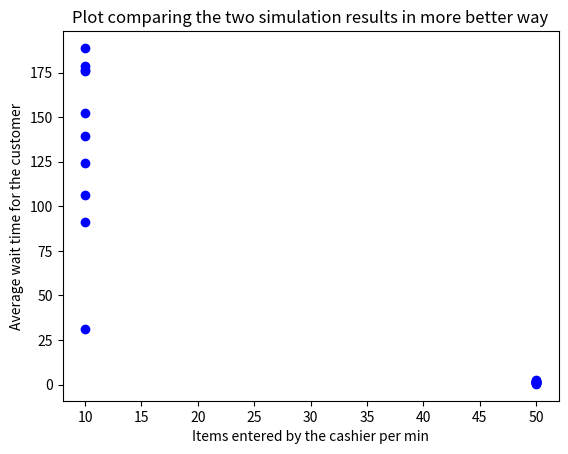

Write Python code to recreate this figure.
import random
import matplotlib
import matplotlib.pyplot as plt




class Queue:
    def __init__(self):
        """ create an empty queue """
        self.items = []

    def isEmpty(self):
        '''Check if there is passengers in the current waiting queue'''
        return self.items == []

    def enqueue(self, item):
        ''' add new passenger to the end of queue'''
        self.items.insert(0, item)

    def dequeue(self):
        '''remove the passenger from the beginning of the queue'''
        return self.items.pop()

    def size(self):
        '''return the number of items in the queue'''
        return len(self.items)


class Customers_to_be_Served:

    def __init__(self, time):
        '''
        :param time: Customer arrival time
        >>> arrival=Customers_to_be_Served(5)
        >>> arrival.waitTime(10)
        5
        '''
        self.Customer_arrival_time = time
        self.item = random.randrange(1, 11) #generates a random number between 1 and 10 (customer can order between 1 to 10 items)

    def getTime(self):
        '''returns customer arrival time'''
        return self.Customer_arrival_time

    def getItem(self):
        '''returns the number of items ordered depending on the random number generated'''
        return self.item

    def waitTime(self, Serve_Time):
        '''
        :param Serve_Time: When customer is at the counter for being served
        :return: Total waiting time for that customer

        '''

        return Serve_Time - self.Customer_arrival_time


class Cashier_serving_Customer:
    def __init__(self, itemspm):
        '''

        :param itemspm:Items entered by the cashier per minute
        '''

        self.rate = itemspm  #serving rate(items entered by the cashier per min)
        self.currentCustomer = None
        self.timeRemaining = 0

    def setIdle(self):
        if self.currentCustomer != None:
            self.timeRemaining = self.timeRemaining - 1 #if the customer at the counter takes one second to leave the counter  subtract that 1 second)
            if self.timeRemaining <= 0: #At this point the customer has been served and the cashier is ready to serve other customer.
                self.currentCustomer = None

    def busy(self):
        '''Returns a boolean True if there is a customer at the counter and cashier is busy with him/her.'''
        if self.currentCustomer != None:
            return True
        else:
            return False

    def Next(self, newCustomer):
        '''
        :param newCustomer: New customer at the counter
        :return: Returns the serving time of the new customer at the counter depending on the number of items ordered

        '''
        self.currentCustomer = newCustomer
        self.timeRemaining = newCustomer.getItem() * 60 / self.rate


def new_Customer():
    '''Generates a random number between 1 and 20 and store it in variable Cust. When the random number generated is 20 that means a customer has arrived
     at the restaurant and can either be in the queue or at the counter (if cashier is not busy).
    The function thus returns a boolean True upon customer's arrival.'''
    Cust = random.randrange(1, 21)
    if Cust == 20:
        return True
    else:
        return False


def simulation(numSec, itemsPermin):
    '''

    :param numSec: Time frame considered for simulation (can be anything)
    :param itemsPermin: Items entered by the cashier per min
    :return: average waiting time and the number of customers
    '''
    restCashier = Cashier_serving_Customer(itemsPermin) #creating object of class Cashier_serving_Customer
    waitingTimes = [] # list for storing wait time of each customer
    q = Queue()

    for currentSec in range(numSec):
        #When the customer has arrived at the restaurant and is pushed into the queue
        if new_Customer():
            serving = Customers_to_be_Served(currentSec)
            q.enqueue(serving)
        #When the customer at the counter has been served
        if (not restCashier.busy()) and (not q.isEmpty()):
            nextCust = q.dequeue()
            waitingTimes.append(nextCust.waitTime(currentSec)) #calculates the wait time and appends it to the list waitingTimes
            restCashier.Next(nextCust) #calculates the time that the current customer is taking at the counter
        restCashier.setIdle()#current customer has now left and the cashier is available to serve the next customer

    averageWaitingTime = sum(waitingTimes) / len(waitingTimes)#calculates average waiting time

    plt.plot(itemsPermin,averageWaitingTime,'bo')#plot between the rate of items entered per min and the average waiting time



    print("%3d Customers are left for serving and average waiting time for customer is %3.2f secs." %(q.size(),averageWaitingTime))

print("Simulation output taking time frame of 600 seconds and 10 items per min are entered by the cashier")
for i in range(10):
    simulation(600, 10)
print("Simulation output for same time frame but now taking  50 items per min are entered by the cashier")
for i in range(10):
    simulation(600, 50)

#So, the result of this simulation rejects the null hypothesis in favour of alternate hypothesis.

#Plot to see the difference in the results of the simulation clearly
plt.xlabel('Items entered by the cashier per min')
plt.ylabel('Average wait time for the customer')
plt.title("Plot comparing the two simulation results in more better way")
plt.show()
